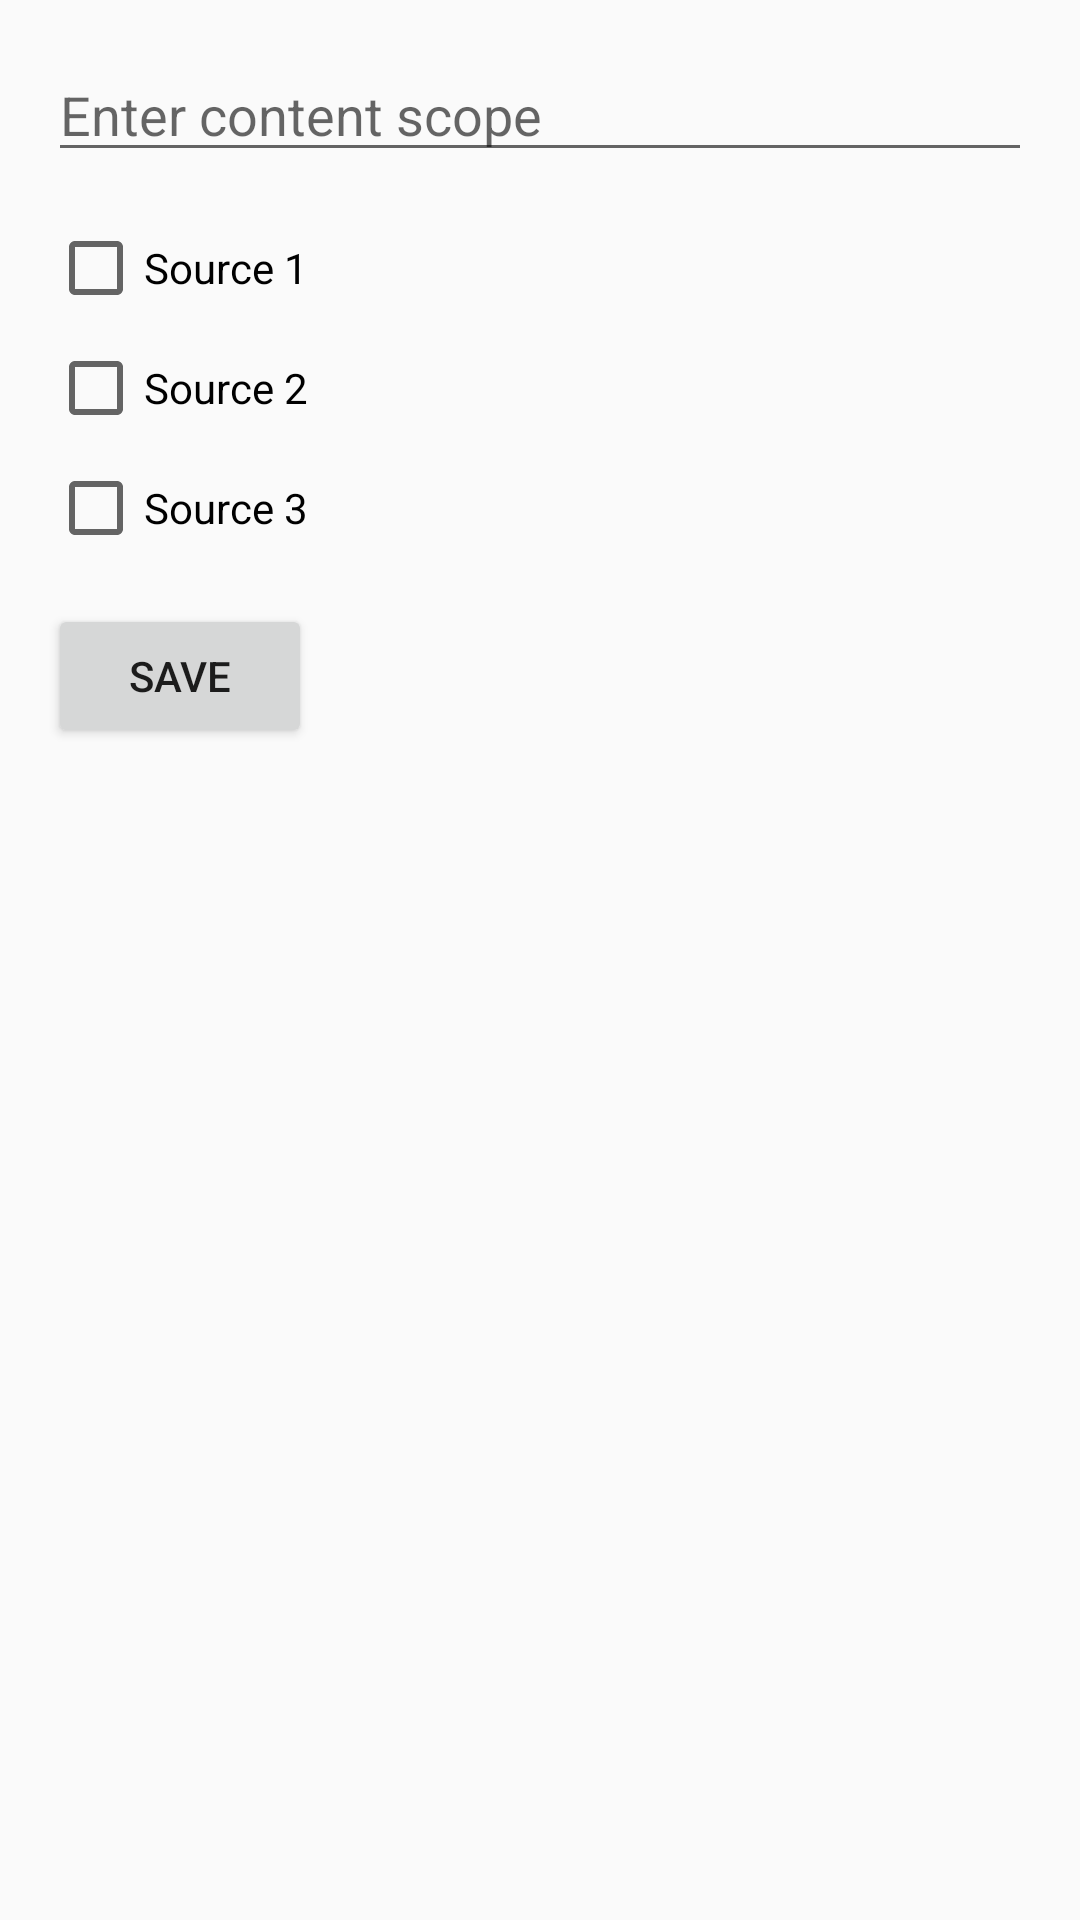

The Android layout XML behind this screen, and the referenced resources:
<!-- AndroidManifest.xml: application theme Theme.AggregatorX -->
<!-- res/layout/activity_configuration.xml -->
<?xml version="1.0" encoding="utf-8"?>
<RelativeLayout xmlns:android="http://schemas.android.com/apk/res/android"
    android:layout_width="match_parent"
    android:layout_height="match_parent"
    android:padding="16dp">

    <EditText
        android:id="@+id/editTextScope"
        android:layout_width="match_parent"
        android:layout_height="wrap_content"
        android:hint="Enter content scope"
        android:inputType="text"/>

    <CheckBox
        android:id="@+id/checkBoxSource1"
        android:layout_width="wrap_content"
        android:layout_height="wrap_content"
        android:layout_below="@id/editTextScope"
        android:text="Source 1"
        android:layout_marginTop="16dp"/>

    <CheckBox
        android:id="@+id/checkBoxSource2"
        android:layout_width="wrap_content"
        android:layout_height="wrap_content"
        android:layout_below="@id/checkBoxSource1"
        android:text="Source 2"
        android:layout_marginTop="8dp"/>

    <CheckBox
        android:id="@+id/checkBoxSource3"
        android:layout_width="wrap_content"
        android:layout_height="wrap_content"
        android:layout_below="@id/checkBoxSource2"
        android:text="Source 3"
        android:layout_marginTop="8dp"/>

    <Button
        android:id="@+id/buttonSave"
        android:layout_width="wrap_content"
        android:layout_height="wrap_content"
        android:layout_below="@id/checkBoxSource3"
        android:text="Save"
        android:layout_marginTop="16dp"/>

</RelativeLayout>
<!-- resources referenced by this layout -->
<resources>
  <style name="Theme.AggregatorX" parent="Theme.AppCompat.Light.NoActionBar">
          
          <item name="colorPrimary">@color/white</item>
          <item name="colorPrimaryDark">@color/black</item>
          <item name="colorAccent">@color/teal_700</item>
      </style>
  <!-- not gathered from this repository: default colours our renderer supplied (Android Studio template values) -->
  <color name="teal_700">#FF018786</color>
  <color name="black">#FF000000</color>
  <color name="white">#FFFFFFFF</color>
</resources>
